The GitHub repository sarath1102/Automatic-Classification-of-Nutritional-Deficiencies-in-Coffee-Leaves-Images-Using-Transfer-Learning contains a labelled image folder "split_data5" with 4 categories: boron deficiency, calcium deficiency, iron deficiency, potasium K. Examples follow, each with its label.

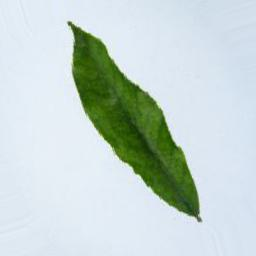
Label: iron deficiency

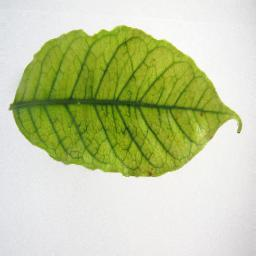
Label: iron deficiency

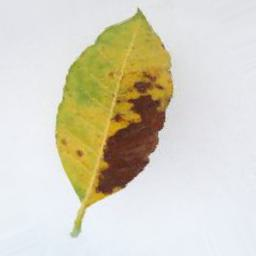
Label: potasium K

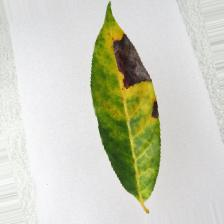
Label: potasium K

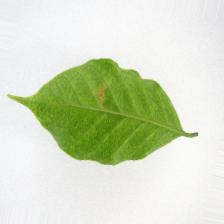
Label: calcium deficiency

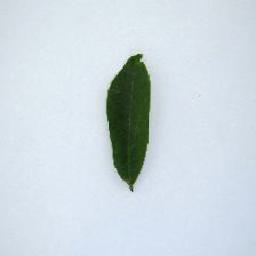
Label: boron deficiency
